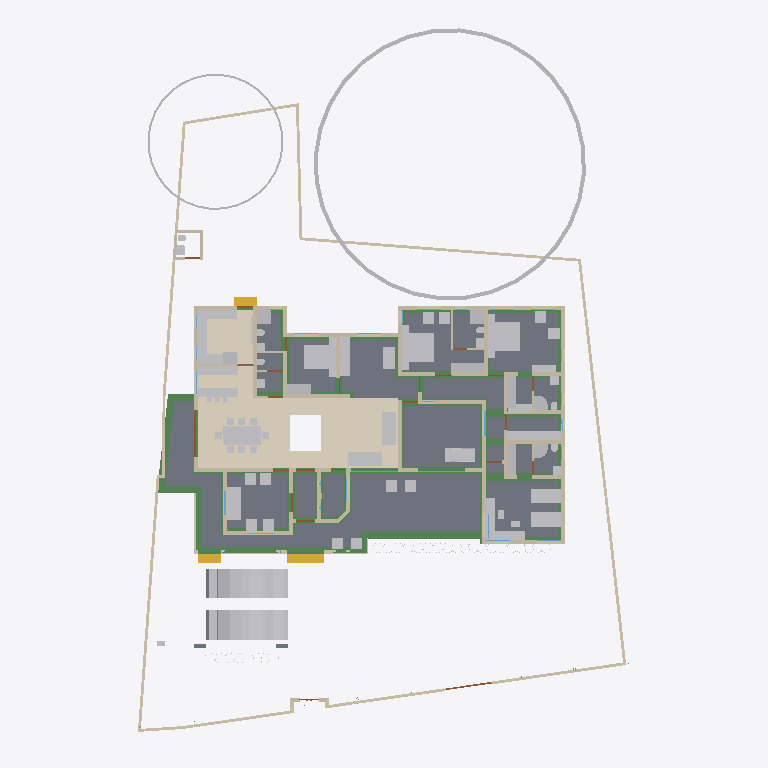
Plan cut of the same IFC building model at storey 'GF' (level 0.45 m, cut at 1.85 m), seen from above with north up, elements coloured by IFC class: 74 other elements (light grey), 62 walls (beige), 39 beams (green), 16 slabs (grey), 12 doors (brown), 4 windows (light blue), 3 stair flights (yellow), 2 coverings (cream). Cut surfaces are drawn darker.
Extent 31.2 m × 45.0 m × 17.5 m (x, y, z). Storeys (6): Footing at -0.87 m; 00 at 0.00 m; GF at 0.45 m; GF Lintel at 2.55 m; FF at 3.45 m; FFtop at 5.70 m. Elements (740): 251 IfcWall, 185 IfcBeam, 63 IfcFurniture, 55 IfcColumn, 32 IfcWindow, 29 IfcGeographicElement, 27 IfcDoor, 23 IfcSlab, 16 IfcSanitaryTerminal, 13 IfcFurnishingElement, 10 IfcSolarDevice, 7 IfcUnitaryEquipment.

HEADER;
FILE_DESCRIPTION(('ViewDefinition[DesignTransferView]'),'2;1');
FILE_NAME('Sreekesh.ifc','2025-06-12T14:57:13+05:30',(),(),'IfcOpenShell 0.8.2','Bonsai 0.8.2','Nobody');
FILE_SCHEMA(('IFC4X3'));
ENDSEC;
DATA;
#1=IFCPROJECT('0aPvmvJuf5owphcfiKWAsN',$,'My Project',$,$,$,$,(#14,#26),#9);
#30=IFCSITE('3jTVXq97zE2OZTfzZH9iYT',$,'My Site',$,$,#53,$,$,$,$,$,$,$,$);
#211744=IFCSITE('2pH2ecD1v9bgK8psTEcl$_',$,'Site',$,$,#211760,#211754,$,$,$,$,$,$,$);
#36=IFCBUILDING('3Bt1MypEf4fuqFfshm9kTs',$,'My Building',$,$,#59,$,$,$,$,$,$);
#333137=IFCBUILDING('2u05Cn$TD6OPdaLJzvNsxO',$,'GFWall',$,$,#333157,$,$,$,$,$,$);
#42=IFCBUILDINGSTOREY('3Yt8GBe1vE1Byt_$JKaQnQ',$,'GF',$,$,#7313,$,$,$,$);
#8023=IFCBUILDINGSTOREY('3LNq90aff4Xhn4xfthWyFx',$,'00',$,$,#8039,$,$,$,$);
#71986=IFCBUILDINGSTOREY('1ZF$IMkzjA5efl8XVVA8ry',$,'FFtop',$,$,#72046,$,$,$,$);
#72129=IFCBUILDINGSTOREY('1Nt2vvvNTB5u0X$NIke4ti',$,'GF Lintel',$,$,#280967,$,$,$,$);
#83382=IFCBUILDINGSTOREY('2do7yjy$r1eOSN7_GxsK9f',$,'FF',$,$,#83409,$,$,$,$);
#301077=IFCBUILDINGSTOREY('1n3LFyF6X708Cvo1r86gbR',$,'Footing',$,$,#301097,$,$,$,$);
#330794=IFCSLAB('2m4RWmARb8ng3Ygm017ww6',$,'Slab',$,$,#332135,#330805,$,$);
#330851=IFCCOVERING('3kms8ObvT2A83v6EkiQCtZ',$,'Covering',$,$,#332110,#330862,$,$);
#329927=IFCSLAB('2BN3sLy417zxEQ8D9GNrBz',$,'Slab',$,$,#330472,#329938,$,$);
#158109=IFCGEOGRAPHICELEMENT('1ICn9VC11DLu$jSeyjW6na',$,'GeographicElement',$,$,#159277,#158141,$,$);
#329901=IFCSLAB('1sAQLuh0zCruSh$80Bucdl',$,'Slab',$,$,#329909,#329916,$,$);
#330654=IFCSLAB('0zeqns1fb6GQhZZBUNJUl9',$,'Slab',$,$,#332120,#330665,$,$);
#330566=IFCSLAB('1KV5e4N_LAjfJ$UL2nwl3p',$,'Slab',$,$,#332115,#330577,$,$);
#330535=IFCSLAB('1XXbdcSjjCVwa0aNNZzZ7F',$,'Slab',$,$,#330565,#330546,$,$);
#330473=IFCSLAB('1KxzqWKQb9_ubqzAoHfZeH',$,'Slab',$,$,#330503,#330484,$,$);
#146729=IFCVEHICLE('0zRPRsukT96P6cuFPGiKs1',$,'Vehicle',$,$,#189086,#146742,$,$);
#70155=IFCVEHICLE('3fs_92XJnE9xh12t4cEAUA',$,'Vehicle',$,$,#189081,#70187,$,$);
#330706=IFCSLAB('2YZES43gn80hJw7C6ZcL$G',$,'Slab',$,$,#330736,#330717,$,$);
#330825=IFCCOVERING('3nRllzUpD64eh_0QS$S781',$,'Covering',$,$,#330833,#330840,$,$);
#330592=IFCSLAB('0A5vij5xr6weW1q88r40ot',$,'Slab',$,$,#330622,#330603,$,$);
#330623=IFCSLAB('2hl_cfSjf0sAYKs4IehkNU',$,'Slab',$,$,#330653,#330634,$,$);
#330504=IFCSLAB('03xIm3ukzAoQYSdD2H4JTp',$,'Slab',$,$,#330534,#330515,$,$);
#66022=IFCWALL('2FUeR5sFb9uwjJGdeVWABU',$,'Wall',$,$,#212658,#66028,$,$);
#33073=IFCFURNITURE('1R50XvKDL8EfbTnGY_njcY',$,'Furniture',$,$,#33273,#33105,$,$);
#330680=IFCSLAB('2fqwCXX4D8Vwt6ELtzQYwL',$,'Slab',$,$,#332125,#330691,$,$);
#322593=IFCBEAM('0JThVjgLz2c8tnzX3fx6cE',$,'Beam',$,$,#323689,#322604,$,$);
#35081=IFCFURNITURE('24hcVyXrH4tf35GE4proyw',$,'Furniture',$,$,#233100,#35113,$,$);
#40270=IFCFURNITURE('1aP3zeWsL0ZQXEuRipuWXs',$,'Furniture',$,$,#233105,#40283,$,$);
#330737=IFCSLAB('08WUbrFiL59gdvbfJlumf0',$,'Slab',$,$,#330767,#330748,$,$);
#90359=IFCWALL('3p_Mlr$7n7WPwtZxEevqS4',$,'Wall',$,$,#333323,#90370,$,$);
#330768=IFCSLAB('17TNILMo18vAYcNrBXahL9',$,'Slab',$,$,#332130,#330779,$,$);
#158156=IFCGEOGRAPHICELEMENT('2JlHSkVhjCZPlJyc1W8A6K',$,'GeographicElement',$,$,#159282,#158188,$,$);
#327847=IFCBEAM('2Rjq1xFOz06enjWRcqyd9D',$,'Beam',$,$,#328038,#327866,$,$);
#76812=IFCFURNITURE('0TjK6ZDxX03eSWHk61hTjB',$,'Furniture',$,$,#298617,#87231,$,$);
#65997=IFCWALL('1DC2$ngnnDR8Q9h6mAR0js',$,'Wall',$,$,#211743,#66003,$,$);
#285749=IFCWALL('23M4dZECv7RPP4RWKkyrhY',$,'Wall.082',$,$,#286025,#285760,$,$);
#222195=IFCWALL('2ixJvC9dH599amejUM2w6G',$,'Wall',$,$,#293165,#222215,$,$);
#327732=IFCBEAM('3LAC8rAaD0M95EF$UDM7CJ',$,'Beam',$,$,#327828,#327751,$,$);
#3067=IFCWALL('3GZ$skLXf6OgGR8mfLciD_',$,'Wall',$,$,#333298,#3073,$,$);
#321351=IFCBEAM('1002koZ$TEXecTxtQvSjVq',$,'Beam',$,$,#321418,#321362,$,$);
#332270=IFCBEAM('2xaS$r06b4vf3tMS9n7DUs',$,'Beam',$,$,#332397,#332289,$,$);
#209390=IFCFURNITURE('1qta$LkA5AceF3Xp8O0QAN',$,'Furniture',$,$,#209427,#209402,$,$);
#3520=IFCWALL('1kfIyPN_b4JPSDED46DDvv',$,'Wall',$,$,#333253,#3526,$,$);
#33203=IFCFURNITURE('17qZxJfnjAUwxgeyWuttn3',$,'Furniture',$,$,#120496,#33235,$,$);
#33248=IFCFURNITURE('2bin7WsULDjPeLfYKRFVAv',$,'Furniture',$,$,#120501,#33261,$,$);
#119695=IFCFURNITURE('0QVhsRe3v2xh1mazg7g3pY',$,'Furniture',$,$,#123249,#119726,$,$);
#321451=IFCBEAM('3708yRWgLANO$UXD9FgLFU',$,'Beam',$,$,#321653,#321462,$,$);
#40437=IFCFURNITURE('0T3ErBLYfCbANjLJsek21j',$,'Furniture.012',$,$,#205987,#40450,$,$);
#40382=IFCFURNITURE('3pKgwG2ITCbQ1PcX8XbhFK',$,'Furniture',$,$,#205977,#40414,$,$);
#76486=IFCFURNISHINGELEMENT('39PQ2BmvTCd9T$q1eK8eE8',$,'FurnishingElement',$,$,#222154,#76518,$);
#2872=IFCWALL('0VICnwrYLCM9IhHcjSiD9g',$,'Wall',$,$,#333268,#2879,$,$);
#18348=IFCWALL('1c7n2BYDr8yh53xvaRXxqS',$,'Wall',$,$,#333238,#18359,$,$);
#226167=IFCWALL('1JVywoPUH41xuuLQv_Mf23',$,'Wall.082',$,$,#226244,#226178,$,$);
#65972=IFCWALL('1ECWXgbZrERf$r6Mue6DMZ',$,'Wall',$,$,#211905,#65978,$,$);
#322340=IFCBEAM('3$k90v2JXBwOG_BKNDj5UO',$,'Beam',$,$,#324461,#322351,$,$);
#114033=IFCFURNISHINGELEMENT('3Wz92t1tb8CAYEiXUnbJ22',$,'FurnishingElement',$,$,#298612,#114046,$);
#320745=IFCBEAM('3QKYyvE2D249bj17yoTvJ3',$,'Beam',$,$,#321028,#320756,$,$);
#322008=IFCBEAM('0cjKE21gf8qxRrw7wAHSUd',$,'Beam',$,$,#322218,#322019,$,$);
#109389=IFCFURNISHINGELEMENT('2eQ9uL$OD2E9oWgv9ZYd3O',$,'FurnishingElement',$,$,#109815,#109402,$);
#109363=IFCFURNISHINGELEMENT('0bAUBsPx10d8Mx73bRwCRJ',$,'FurnishingElement',$,$,#109388,#109376,$);
#2959=IFCWALL('3OEI3BHmD4XPtrMwXvI884',$,'Wall',$,$,#333218,#2970,$,$);
#41614=IFCSTAIRFLIGHT('3mjK21MVj5Wxp88atmNL9l',$,'StairFlight',$,$,#143920,#41646,$,2,1,0.150000005960464,0.25,.STRAIGHT.);
#65947=IFCWALL('08s$eE7qfC1vtHJbeTdsNK',$,'Wall',$,$,#211965,#65953,$,$);
#4009=IFCWALL('2lHSG51rHEfeNsY_Rnf304',$,'Wall',$,$,#333173,#4020,$,$);
#327881=IFCBEAM('1z1Atghg99VfW7mInWERK0',$,'Beam',$,$,#328075,#327900,$,$);
#223735=IFCFURNITURE('0gFu3CQZ50bfj8QO0AdVKh',$,'Furniture',$,$,#223772,#223746,$,$);
#110356=IFCWALL('3Jc2L501zCIf2lBfrewdbK',$,'Wall',$,$,#292962,#110367,$,$);
#322219=IFCBEAM('0SNQ61idv8nAn9s$w1aH4x',$,'Beam',$,$,#322295,#322230,$,$);
#65878=IFCWALL('1RxXXtAKb3$uqm3spal5Ab',$,'Wall.049',$,$,#212025,#65884,$,$);
#223662=IFCFURNITURE('3VZhsHNyL03RrVL9$oGCt$',$,'Furniture',$,$,#223698,#223673,$,$);
#18042=IFCWALL('3bhXUDB39FaPZW_NASdZlT',$,'Wall',$,$,#333503,#18053,$,$);
#73976=IFCFURNITURE('0_rDbuDo58VxsMmqMXWGXl',$,'Furniture',$,$,#74076,#73989,$,$);
#317997=IFCBEAM('08LV$nYZTFmB$9ddH2aDpK',$,'Beam',$,$,#324041,#318008,$,$);
#51281=IFCFURNITURE('055N_$xmX9ZQbc0CYFtvE3',$,'Furniture',$,$,#205982,#73671,$,$);
#51371=IFCFURNITURE('0yYwZAg3jFQvkxBxQ0MGp1',$,'Furniture',$,$,#74041,#73713,$,$);
#18016=IFCWALL('2qNYwIywzDnw0eOADeB3_0',$,'Wall',$,$,#333363,#18027,$,$);
#322098=IFCBEAM('0k2ARBeCP5HwnZx7ghAKU2',$,'Beam',$,$,#322592,#322109,$,$);
#18672=IFCWALL('0s5YaOi8jF58ocUKtzFB68',$,'Wall',$,$,#333183,#18683,$,$);
#18525=IFCWALL('2nl9frQ2v9fwHEG6jroVG1',$,'Wall',$,$,#333413,#18536,$,$);
#3151=IFCWALL('2frHB1bR9FtP23RXamn7Ko',$,'Wall',$,$,#333488,#3162,$,$);
#18194=IFCWALL('1AbV9w0nLBfPekv$ii5eki',$,'Wall',$,$,#333348,#18205,$,$);
#221936=IFCFURNITURE('1SfLKwq5v3xOXfb9fyzIuY',$,'Furniture',$,$,#221949,#221935,$,$);
#323406=IFCBEAM('0XzlAaFKP1Qfq62BuIXqcY',$,'Beam',$,$,#326607,#323417,$,$);
#18392=IFCWALL('2Hkjxieqv1Fue5ySQ6NeWL',$,'Wall',$,$,#333293,#18403,$,$);
#18588=IFCWALL('0dH3P3qYrCC8jvNsEw9m9T',$,'Wall',$,$,#333478,#18599,$,$);
#18646=IFCWALL('20GHUXbGDFDBHE5XphavUy',$,'Wall',$,$,#333423,#18657,$,$);
#327920=IFCBEAM('1u9voof95Cp8BkjJqPE6_U',$,'Beam',$,$,#332415,#327939,$,$);
#222581=IFCFURNITURE('0DRk2GTVzEdepQGn1Cc580',$,'Furniture',$,$,#222617,#222592,$,$);
#4130=IFCWALL('1AvIXg7ED1P9NhJbZDV_E1',$,'Wall',$,$,#333378,#4141,$,$);
#78352=IFCFURNITURE('3keQdM9i5FJ9JBwmsM_Qg3',$,'Furniture',$,$,#80030,#286314,$,$);
#285691=IFCWALL('3FXX66X1H7gQUhINB1ZqHj',$,'Wall.082',$,$,#285831,#285702,$,$);
#205023=IFCWALL('2UCXlaZiz9gRZ4iLCU3mzL',$,'Wall',$,$,#333473,#205034,$,$);
#222011=IFCFURNITURE('0NqQx8IRvFaBAI6L7wRYaK',$,'Furniture',$,$,#222021,#222010,$,$);
#323821=IFCBEAM('1t67V$RoL7uxUKYWHLvP$f',$,'Beam',$,$,#324332,#323832,$,$);
#41688=IFCSTAIRFLIGHT('0VcD2gJAfBIuw$lMxDzKKO',$,'StairFlight',$,$,#283276,#118718,$,2,1,0.150000005960464,0.25,.STRAIGHT.);
#79990=IFCSTAIRFLIGHT('1DnY2XVefC_QhnIFzju6yh',$,'StairFlight',$,$,#80105,#148959,$,$,$,$,$,$);
#324042=IFCBEAM('3ga4rtxNr4kAohXQ6w7gaj',$,'Beam',$,$,#324091,#324053,$,$);
#50229=IFCSANITARYTERMINAL('1fOwUzmtv9afxOsUQO0pB7',$,'SanitaryTerminal',$,$,#51448,#50242,$,$);
#52186=IFCSANITARYTERMINAL('31xwdd6k9ESw7YnQ1LspId',$,'SanitaryTerminal',$,$,#52351,#52199,$,$);
#4072=IFCWALL('0Y3rN168r7Jxb0OqetfU7X',$,'Wall',$,$,#333448,#4083,$,$);
#16913=IFCWALL('3FSYpd1tn9SgCqZ8sPMfkT',$,'Wall',$,$,#333223,#16924,$,$);
#106041=IFCSANITARYTERMINAL('3sA1eoE299ufpxJw1HaYmz',$,'SanitaryTerminal',$,$,#106132,#109542,$,$);
#51057=IFCSANITARYTERMINAL('1TZeRF9t54uwS6h95ZvvLS',$,'SanitaryTerminal',$,$,#206007,#109527,$,$);
#4193=IFCWALL('1S26G2gIX1gA7ikyBlvCVo',$,'Wall',$,$,#333513,#4204,$,$);
#24001=IFCWALL('3hphgpD2b28xqT53FPskSj',$,'Wall',$,$,#333408,#24012,$,$);
#108552=IFCELECTRICAPPLIANCE('2MsiRa6yz7avswEDtIbGhH',$,'ElectricAppliance',$,$,#222159,#108584,$,$);
#80282=IFCFURNITURE('3InpbPAMj2MBzrSOMYlvHV',$,'Furniture',$,$,#80408,#286215,$,$);
#18431=IFCWALL('0_Fa$t1jbFZejYJKQtXQPU',$,'Wall',$,$,#334104,#18442,$,$);
#23938=IFCWALL('0ZZEq2syzEPfO9qD2AQWDv',$,'Wall',$,$,#333523,#23949,$,$);
#73868=IFCFURNITURE('0sWiAZchD9CQr_lkdFZUTW',$,'Furniture',$,$,#74071,#73942,$,$);
#323237=IFCBEAM('38xR2rR0f2chgxSO_jbiZy',$,'Beam',$,$,#326653,#323248,$,$);
#327954=IFCBEAM('0sP03oSW15$QcfoTPLiBso',$,'Beam',$,$,#332626,#327973,$,$);
#4400=IFCWALL('2EfOldwLX0nA3x6s$146tT',$,'Wall',$,$,#333193,#4411,$,$);
#323527=IFCBEAM('3F_LScy2r4vOf3POEN_2Fy',$,'Beam',$,$,#323557,#323538,$,$);
#23640=IFCWALL('0_SaQ7wpHF8PQbZNvLqwvm',$,'Wall',$,$,#299779,#23651,$,$);
#322309=IFCBEAM('2gqlkaNRr3rezLJ0KsbugS',$,'Beam',$,$,#322339,#322320,$,$);
#120632=IFCWALL('2Lqjpf9Aj0Vh1iBvOWYUCR',$,'Wall',$,$,#333458,#120643,$,$);
#109955=IFCWALL('0m53cJKujAOwiy8OxGf4Uf',$,'Wall',$,$,#212433,#109966,$,$);
#119648=IFCFURNITURE('1JYWbcuBf30ORcWZXivos0',$,'Furniture',$,$,#147479,#147144,$,$);
#34185=IFCFURNITURE('2BE9a6LpL91PCj4_J$x9Rr',$,'Furniture',$,$,#147540,#147166,$,$);
#35844=IFCFURNITURE('18HlnwBc9DnAvKFnG7c4d9',$,'Furniture',$,$,#147555,#147232,$,$);
#35870=IFCFURNITURE('0zixzxSUv7NBPjkhBn6BwL',$,'Furniture',$,$,#147560,#147254,$,$);
#35896=IFCFURNITURE('076SYXiXP7jhnOyre$gCoP',$,'Furniture',$,$,#147565,#147276,$,$);
#119601=IFCFURNITURE('3zxgQVx3X9e9K7Uitk4v3$',$,'Furniture',$,$,#147570,#147298,$,$);
#119627=IFCFURNITURE('0dDpUaa6nCsfvkcRPls5fd',$,'Furniture',$,$,#147575,#147320,$,$);
#147480=IFCFURNITURE('00YQdIzvr0bv6uDTc6vlmO',$,'Furniture',$,$,#147585,#147493,$,$);
#222781=IFCFURNITURE('0v7OEyCvr39hZF6L_IZlKk',$,'Furniture',$,$,#223621,#222794,$,$);
#222753=IFCFURNITURE('3mJ1p$bc56UALxWDJNN0rm',$,'Furniture',$,$,#223616,#222766,$,$);
#233035=IFCFURNITURE('2H$5BrOv18cvst8X4y554L',$,'Furniture',$,$,#233067,#233048,$,$);
#233068=IFCFURNITURE('2s9hVLrcDA5wvNZJTkkoKg',$,'Furniture',$,$,#233130,#233081,$,$);
#322525=IFCBEAM('3Qk0QRcbH3V9tPHLzY51hO',$,'Beam',$,$,#322574,#322536,$,$);
#323348=IFCBEAM('3Tpijq$ajBQxNNY$9qpdDS',$,'Beam',$,$,#332184,#323359,$,$);
#34206=IFCFURNITURE('0Tjm9jror8bPxG689sHAj8',$,'Furniture',$,$,#147545,#147188,$,$);
#34232=IFCFURNITURE('0VTCb1Evn558OH68N69Eaz',$,'Furniture',$,$,#147550,#147210,$,$);
#323432=IFCBEAM('3odOAKeK5DjOhaTLTAkfzM',$,'Beam',$,$,#323589,#323443,$,$);
#93900=IFCBEAM('0gdpNefCnB7wAvxTxiZvHd',$,'Beam',$,$,#285184,#93911,$,$);
#72992=IFCWALL('0nKeLZCI54WeIG0cLfl1fW',$,'Wall',$,$,#291617,#73003,$,$);
#222142=IFCELECTRICAPPLIANCE('2$2a6NCrr2zwuZTS_jAsZB',$,'ElectricAppliance',$,$,#222148,#222141,$,$);
#205235=IFCWALL('0j$uZz88bBJw4YgnSugDAy',$,'Wall',$,$,#299742,#205266,$,$);
#323069=IFCBEAM('1M6wlVEB1BVB84YT6srqdB',$,'Beam',$,$,#323118,#323080,$,$);
#321694=IFCBEAM('1oE3YsWTv7Guw6PJPl5Z9_',$,'Beam',$,$,#322057,#321705,$,$);
#4251=IFCWALL('0Bt3ZVIAf4Xxxu9dLd3uEo',$,'Wall',$,$,#333208,#4262,$,$);
#322403=IFCBEAM('1mGLEgzETDLBQiYENDfLOi',$,'Beam',$,$,#322524,#322414,$,$);
#24504=IFCWALL('2_1GARUmnBv8h1fVKiMUG8',$,'Wall',$,$,#300032,#24515,$,$);
#323590=IFCBEAM('2KvW8IAv97GwnpIknpGcni',$,'Beam',$,$,#323799,#323601,$,$);
#26789=IFCDOOR('3HF$fS8tX7kw4y81dHWRkr',$,'Door',$,$,#333273,#26820,$,$,$,$,$,$);
#117772=IFCSANITARYTERMINAL('1rHEL7fvD0LBOSYwTPUW$U',$,'SanitaryTerminal',$,$,#212678,#117785,$,$);
#317909=IFCBEAM('2OYSp20lP96eIG25Jc2F89',$,'Beam',$,$,#318172,#317920,$,$);
#51397=IFCSANITARYTERMINAL('3twKXpJgX3DQcQMUJPSheZ',$,'SanitaryTerminal',$,$,#105095,#51410,$,$);
#116908=IFCWALL('1k3YgD4uj5vPZWbPgSVuxU',$,'Wall.049',$,$,#212306,#116919,$,$);
#323884=IFCBEAM('3lhJIqjUHFKPqemc2JHxqi',$,'Beam',$,$,#323933,#323895,$,$);
#51423=IFCSANITARYTERMINAL('18z7FcoXnDNBlGLHlFK4nn',$,'SanitaryTerminal',$,$,#52346,#51436,$,$);
#4589=IFCWALL('3bxDDefdT5ye1dowu7JjI8',$,'Wall',$,$,#333938,#4600,$,$);
#116735=IFCDOOR('1dZUIR_mr60wAZddeiCYTI',$,'Door',$,$,#281598,#116767,$,1.79999995231628,3.0,$,$,$);
#320886=IFCBEAM('3_jYp9tkf83PhcsotRcIiP',$,'Beam',$,$,#321400,#320897,$,$);
#51158=IFCSANITARYTERMINAL('3QJcMKfmH65Aqe43mag0dZ',$,'SanitaryTerminal',$,$,#206002,#51190,$,$);
#52306=IFCSANITARYTERMINAL('2gt_GNNGfB4AgAa5J8C0HU',$,'SanitaryTerminal',$,$,#52361,#52319,$,$);
#117002=IFCWALL('2_YAAq8JL4QhCYm3Y6yZZ5',$,'Wall.049',$,$,#212688,#117013,$,$);
#117253=IFCWALL('2NQIKohcDAsQMbNSTdACJd',$,'Wall.049',$,$,#212331,#117264,$,$);
#323732=IFCBEAM('1OXx1Kj6f1$9xAzTICJ4rk',$,'Beam',$,$,#323820,#323743,$,$);
#52207=IFCSANITARYTERMINAL('1n5C8zUKXDff8l5gxkv8r8',$,'SanitaryTerminal',$,$,#52356,#52220,$,$);
#110674=IFCWALL('1a_hfYQo5DRgtEum677ZGl',$,'Wall',$,$,#292365,#110685,$,$);
#327766=IFCBEAM('3Z4PEsQbvFL9gNoe4xgh4I',$,'Beam',$,$,#327846,#327785,$,$);
#23777=IFCWALL('1ASg6knUz7cALk6Wf7iLsx',$,'Wall',$,$,#333483,#23788,$,$);
#87027=IFCFURNITURE('3Mt86jJJP8ieSvneq7zau6',$,'Furniture',$,$,#233115,#87040,$,$);
#87048=IFCFURNITURE('3SbcOvQD51GhDFdMrfJy7o',$,'Furniture',$,$,#233120,#87061,$,$);
#86967=IFCFURNITURE('2XUZmvobvC1gsAzioRJWb7',$,'Furniture',$,$,#233110,#86999,$,$);
#87095=IFCFURNITURE('2nTbUK8Q9CwehFexi7HpJk',$,'Furniture',$,$,#298622,#87108,$,$);
#87116=IFCFURNITURE('1K5CC3v$51_RkeRHCfWF1K',$,'Furniture',$,$,#298627,#87129,$,$);
#109315=IFCFURNITURE('1$CdBu1O56jv7FQgDd3iNe',$,'Furniture',$,$,#298252,#109347,$,$);
#96485=IFCBEAM('28BEpp1Uf12OsJWEpQ34DU',$,'Beam',$,$,#283251,#96496,$,$);
#223714=IFCFURNITURE('39rQzUohb9SQ7Lp0WcnNlZ',$,'Furniture',$,$,#286931,#223727,$,$);
#223622=IFCFURNITURE('3Mj6kQPeL3benu$6YWXeSq',$,'Furniture',$,$,#223713,#223654,$,$);
#105972=IFCWALL('0bPDHVwa5FiOveHzhcviJH',$,'Wall',$,$,#109593,#106003,$,$);
#23702=IFCWALL('3vhPPX9TvFw8zHVZM78jVj',$,'Wall',$,$,#299761,#23713,$,$);
#22728=IFCWALL('0eBbQlH7v64usfOLZyJNbw',$,'Wall',$,$,#298662,#22739,$,$);
#142855=IFCWALL('3He7Itb7P9dxU082DYUy3x',$,'Wall',$,$,#333438,#142866,$,$);
#72748=IFCWALL('1UbR72eUH7cw3XKVuvBX9f',$,'Wall',$,$,#282393,#72759,$,$);
#46589=IFCWINDOW('1r0Jv0F390ze_6QMSTbGDv',$,'Window',$,$,#333263,#46620,$,$,$,$,$,$);
#51036=IFCSANITARYTERMINAL('1oYJZEuYn6UPxzZKY4nwwf',$,'SanitaryTerminal',$,$,#205997,#51049,$,$);
#52228=IFCSANITARYTERMINAL('1HsJyymzXExxrUKgJyfWOJ',$,'SanitaryTerminal',$,$,#52253,#52241,$,$);
#87074=IFCFURNITURE('30UJjqf1X57hbrPqq67ADj',$,'Furniture',$,$,#233125,#87087,$,$);
#317971=IFCBEAM('3QnKOgsZLCYeMSf9MWwdTD',$,'Beam',$,$,#321450,#317982,$,$);
#25114=IFCWINDOW('2vdoin4Ez7qxSmbk8c9XQH',$,'Window',$,$,#333453,#25145,$,$,$,$,$,$);
#100138=IFCWINDOW('03pSbf9VzBmOfvyVNZLBl9',$,'Window',$,$,#120631,#100170,$,2.09999990463257,3.0,$,.TRIPLE_PANEL_VERTICAL.,$);
#100471=IFCWINDOW('3ly7uZN$bElgbY1ypIkt4k',$,'Window',$,$,#333468,#100484,$,2.09999990463257,3.0,$,.TRIPLE_PANEL_VERTICAL.,$);
#120002=IFCSANITARYTERMINAL('3dUWqEl719YfR1YH8rxBLs',$,'SanitaryTerminal',$,$,#120304,#120015,$,$);
#117751=IFCSANITARYTERMINAL('0I1RpesKn5LAdjIspjhNBh',$,'SanitaryTerminal',$,$,#212673,#117764,$,$);
#286754=IFCFURNITURE('0CTrKXjzT4nwS33fIVpOOp',$,'Furniture',$,$,#286909,#286765,$,$);
#110898=IFCWALL('1K4878DyjBfAhCF5jh34Xt',$,'Wall',$,$,#292388,#110909,$,$);
#323132=IFCBEAM('0VgRmwV1P78Q8FFWPXVl2y',$,'Beam',$,$,#323194,#323143,$,$);
#4282=IFCWALL('3LtaSWCE92ufRXUd3DO8_e',$,'Wall',$,$,#333358,#4293,$,$);
#116971=IFCWALL('08FBn4OWj7ogBqhIhITLuq',$,'Wall.049',$,$,#212683,#116982,$,$);
#283125=IFCWALL('1ThztmO4DFMRf43v$jklMQ',$,'Wall',$,$,#292675,#283136,$,$);
#50991=IFCSANITARYTERMINAL('0GB2bgiOH15uJz6S3YOFE7',$,'SanitaryTerminal',$,$,#74710,#51023,$,$);
#52254=IFCSANITARYTERMINAL('0CLxKRUfL0sefcecWCHHyo',$,'SanitaryTerminal',$,$,#52279,#52267,$,$);
#107115=IFCSLAB('2WfKfjDrX2bAvlVSkqt8hs',$,'Slab',$,$,#149390,#107130,$,$);
#107142=IFCSLAB('2X2MSE$PfAlPCABr99DsiG',$,'Slab',$,$,#149395,#107153,$,$);
#107859=IFCPUMP('1xebO22lrBbOBADEX1ov09',$,'Pump',$,$,#149420,#107891,$,$);
#282433=IFCWALL('1iQBdd0pj7x8XRK7H7syja',$,'Wall',$,$,#292868,#282444,$,$);
#204966=IFCWALL('0KSnhwWa5EOP3oKtdx_S0h',$,'Wall',$,$,#295768,#204977,$,$);
#317730=IFCBEAM('2mrV8yaEnDUe8ggogRJUJt',$,'Beam',$,$,#323710,#317737,$,$);
#9872=IFCDOOR('24C19FSTXCr9YVxTHShicU',$,'Door',$,$,#333213,#9904,$,2.09999990463257,1.20000004768372,$,.DOUBLE_DOOR_SINGLE_SWING.,$);
#17070=IFCDOOR('2w3WWGTtP00h8_PNlhTR$b',$,'Door',$,$,#333168,#17101,$,2.09999990463257,1.20000004768372,$,$,$);
#72383=IFCDOOR('2SskKnwRPAYvoRGF7Ah4dN',$,'Door',$,$,#333518,#72396,$,2.09999990463257,1.20000004768372,$,.DOUBLE_DOOR_SINGLE_SWING.,$);
#96267=IFCBEAM('0kFglTjiD1FOf15fVfBsO6',$,'Beam',$,$,#285161,#96278,$,$);
#287873=IFCFURNITURE('38XuNsYQjA6Pg$1fd15ko0',$,'Furniture',$,$,#288001,#287884,$,$);
#23875=IFCWALL('0DClOP6mT1CvFzGeMn9ZJc',$,'Wall',$,$,#299911,#23886,$,$);
#24729=IFCWALL('15QyFwFBn9rgpI0zLt9Ihd',$,'Wall.063',$,$,#295758,#24740,$,$);
#76566=IFCWALL('3XvdzCOq1DRgoCqJHOiUDH',$,'Wall',$,$,#333398,#76577,$,$);
#287841=IFCFURNITURE('19_qMtjDr1HBtpRznXYnvu',$,'Furniture',$,$,#288024,#287852,$,$);
#117669=IFCDOOR('1Oy85YKxL61PqzyfMMUgcU',$,'Door',$,$,#212869,#117700,$,2.09999990463257,1.0,$,$,$);
ENDSEC;
